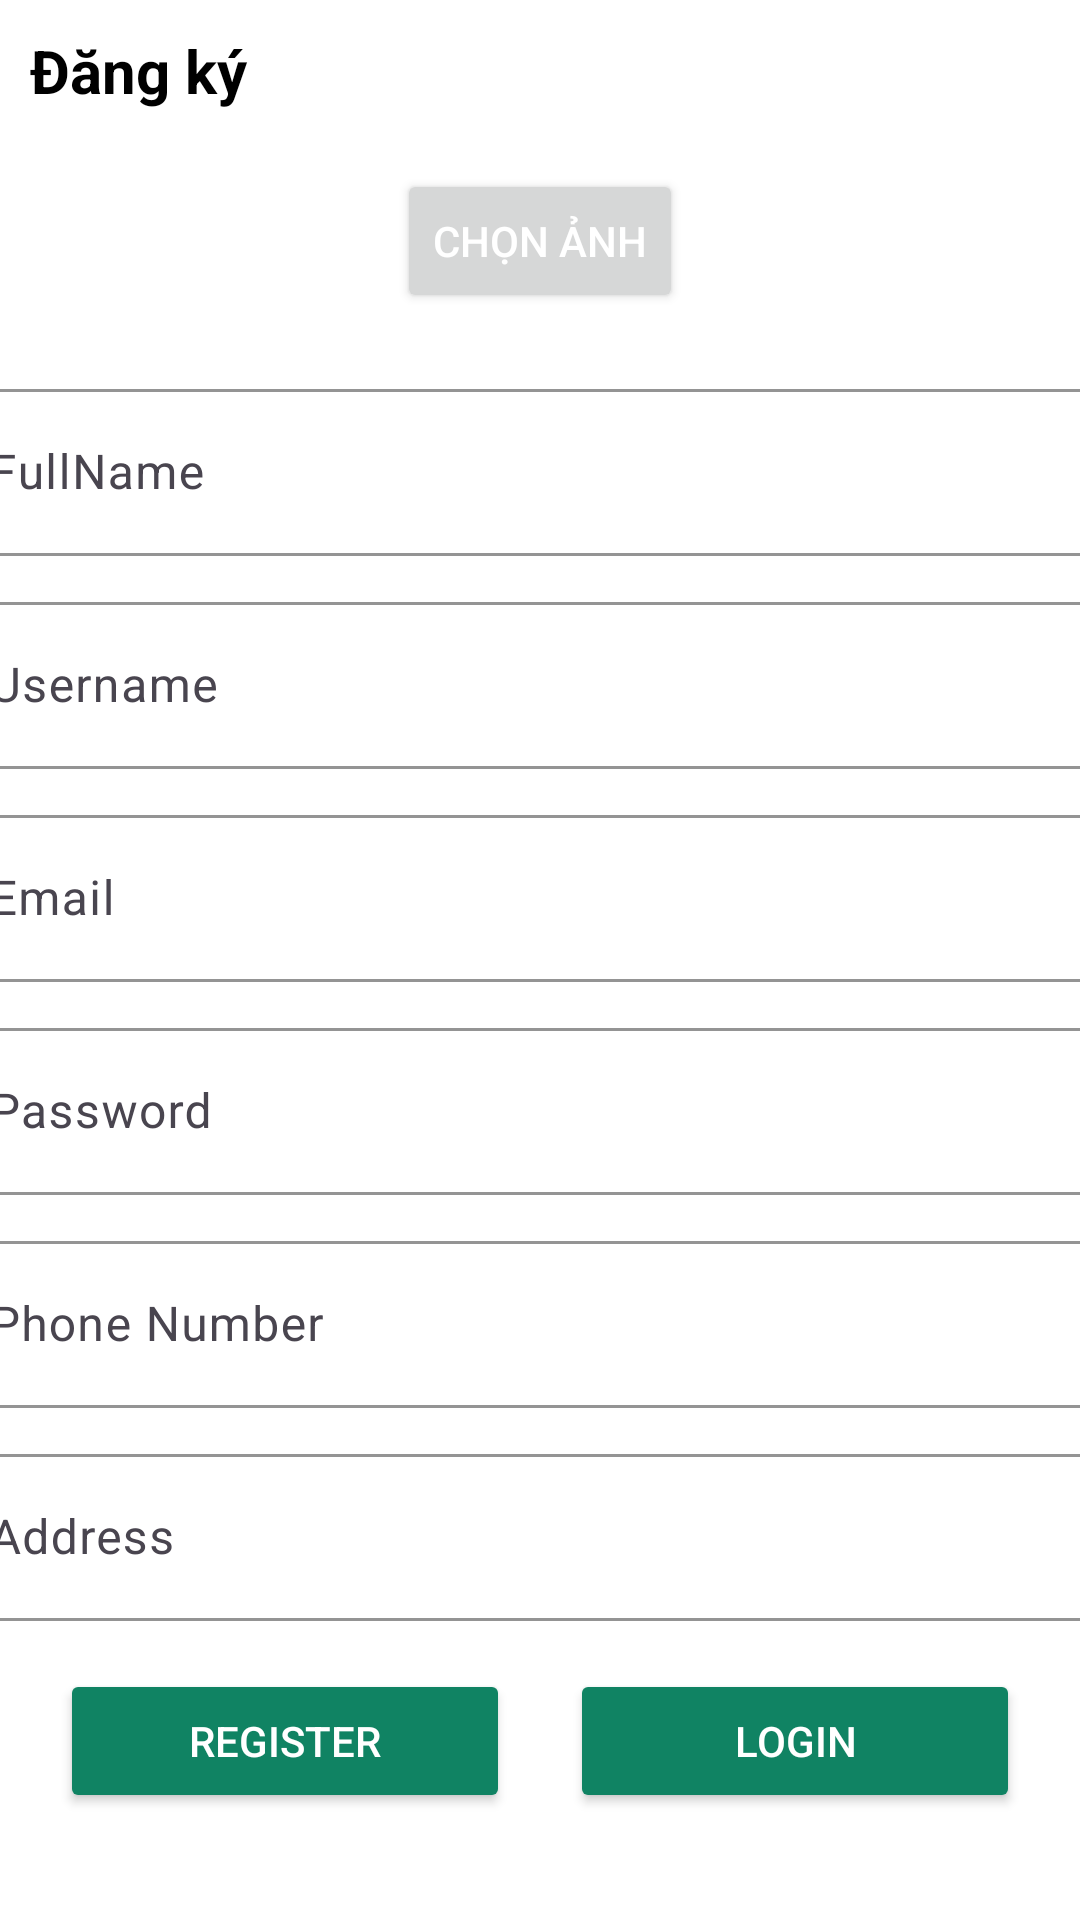

Reconstruct the res/layout file that produces this screen, plus the resources it refers to.
<!-- AndroidManifest.xml: application theme Theme.AssignmentApp -->
<!-- res/layout/activity_register.xml -->
<?xml version="1.0" encoding="utf-8"?>
<LinearLayout xmlns:android="http://schemas.android.com/apk/res/android"
    xmlns:app="http://schemas.android.com/apk/res-auto"
    xmlns:tools="http://schemas.android.com/tools"
    android:layout_width="match_parent"
    android:layout_height="match_parent"
    android:background="@color/white"
    android:orientation="vertical"
    tools:context=".LoginActivity">

    <TextView
        android:layout_width="match_parent"
        android:layout_height="wrap_content"
        android:text="Đăng ký"
        android:textSize="20dp"
        android:textStyle="bold"
        android:layout_marginLeft="10dp"
        android:textColor="@color/black"
        android:layout_marginTop="10dp"/>
    <LinearLayout
        android:layout_width="match_parent"
        android:layout_height="match_parent"
        android:orientation="vertical"
        android:gravity="center"
        >
        <ImageView
            android:id="@+id/imgAvt"
            android:layout_width="match_parent"
            android:layout_height="150dp"
            android:visibility="gone"

            />

        <Button
            android:id="@+id/btnAddImg"
            android:layout_width="wrap_content"
            android:layout_height="wrap_content"
            android:textColor="@color/white"
            android:text="Chọn ảnh"/>
        <com.google.android.material.textfield.TextInputLayout
            android:layout_width="match_parent"
            android:layout_height="wrap_content"
            app:boxBackgroundColor="@android:color/white"
            app:boxStrokeColor="#108363"
            app:boxCornerRadiusBottomEnd="8dp"
            android:gravity="center"
            android:layout_marginTop="20dp"
            android:hint="FullName">

            <com.google.android.material.textfield.TextInputEditText
                android:id="@+id/edFullName"
                android:textColor="#108363"
                android:layout_width="400dp"
                android:layout_height="wrap_content"/>
        </com.google.android.material.textfield.TextInputLayout>

        <com.google.android.material.textfield.TextInputLayout
            android:layout_width="match_parent"
            android:layout_height="wrap_content"
            app:boxBackgroundColor="@android:color/white"
            app:boxStrokeColor="#108363"
            app:boxCornerRadiusBottomEnd="8dp"
            android:gravity="center"
            android:layout_marginTop="10dp"
            android:hint="Username">

            <com.google.android.material.textfield.TextInputEditText
                android:id="@+id/edUsernameRe"
                android:layout_width="400dp"
                android:textColor="#108363"

                android:layout_height="wrap_content"/>
        </com.google.android.material.textfield.TextInputLayout>

        <com.google.android.material.textfield.TextInputLayout
            android:layout_width="match_parent"
            android:layout_height="wrap_content"
            app:boxBackgroundColor="@android:color/white"
            app:boxStrokeColor="#108363"
            app:boxCornerRadiusBottomEnd="8dp"
            android:gravity="center"
            android:layout_marginTop="10dp"
            android:hint="Email">

            <com.google.android.material.textfield.TextInputEditText
                android:id="@+id/edEmail"
                android:layout_width="400dp"
                android:textColor="#108363"
                android:layout_height="wrap_content"/>
        </com.google.android.material.textfield.TextInputLayout>

        <com.google.android.material.textfield.TextInputLayout
            android:layout_width="match_parent"
            android:layout_height="wrap_content"
            app:boxBackgroundColor="@android:color/white"
            app:boxStrokeColor="#108363"
            app:boxCornerRadiusBottomEnd="8dp"
            android:gravity="center"
            android:layout_marginTop="10dp"
            android:hint="Password">

            <com.google.android.material.textfield.TextInputEditText
                android:id="@+id/edPasswordRe"
                android:layout_width="400dp"
                android:textColor="#108363"
                android:layout_height="wrap_content"/>
        </com.google.android.material.textfield.TextInputLayout>

        <com.google.android.material.textfield.TextInputLayout
            android:layout_width="match_parent"
            android:layout_height="wrap_content"
            app:boxBackgroundColor="@android:color/white"
            app:boxStrokeColor="#108363"
            app:boxCornerRadiusBottomEnd="8dp"
            android:gravity="center"
            android:layout_marginTop="10dp"
            android:hint="Phone Number">

            <com.google.android.material.textfield.TextInputEditText
                android:id="@+id/edPhoneNumber"
                android:layout_width="400dp"
                android:textColor="#108363"
                android:layout_height="wrap_content"/>
        </com.google.android.material.textfield.TextInputLayout>

        <com.google.android.material.textfield.TextInputLayout
            android:layout_width="match_parent"
            android:layout_height="wrap_content"
            app:boxBackgroundColor="@android:color/white"
            app:boxStrokeColor="#108363"
            app:boxCornerRadiusBottomEnd="8dp"
            android:gravity="center"
            android:layout_marginTop="10dp"
            android:hint="Address">

            <com.google.android.material.textfield.TextInputEditText
                android:id="@+id/edAddress"
                android:layout_width="400dp"
                android:textColor="#108363"
                android:layout_height="wrap_content"/>
        </com.google.android.material.textfield.TextInputLayout>


        <LinearLayout
            android:layout_width="match_parent"
            android:layout_height="80dp"
            android:orientation="horizontal"
            android:gravity="center">
            <Button
                android:id="@+id/btnRegister"
                android:layout_width="150dp"
                android:layout_height="wrap_content"
                android:layout_gravity="center"
                android:backgroundTint="#108363"
                android:layout_marginRight="10dp"
                android:textColor="@color/white"
                android:text="Register"/>
            <Button
                android:id="@+id/btnLogin"
                android:layout_width="150dp"
                android:layout_height="wrap_content"
                android:layout_gravity="center"
                android:backgroundTint="#108363"
                android:layout_marginLeft="10dp"
                android:textColor="@color/white"
                android:text="Login"/>
        </LinearLayout>

    </LinearLayout>



</LinearLayout>
<!-- resources referenced by this layout -->
<resources>
  <color name="black">#FF000000</color>
  <color name="white">#FFFFFFFF</color>
  <style name="Theme.AssignmentApp" parent="Base.Theme.AssignmentApp">
          <item name="colorPrimary">@color/primary</item>
      </style>
  <style name="Base.Theme.AssignmentApp" parent="Theme.Material3.DayNight.NoActionBar">
           <item name="colorPrimary">@color/primary</item>
      </style>
  <color name="primary">#108363</color>
</resources>
